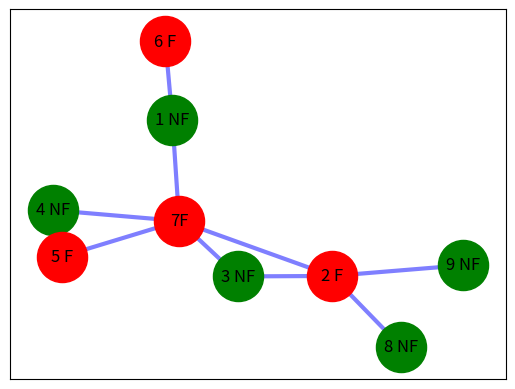

This chart was generated by the following Python code:
# import the packages
import matplotlib.pyplot as plt
import networkx as nx

# Define the data structures of vertices and edges
vertices = range(1, 10)
edges = [(7, 2), (2, 3), (7, 4), (4, 5), (7, 3), (7, 5),
         (1, 6), (1, 7), (2, 8), (2, 9)]
# Let's first instantiate the graph
G = nx.Graph()
# let's draw the graph
G.add_nodes_from(vertices)
G.add_edges_from(edges)
pos = nx.spring_layout(G)

#  Let's define the NF nodes
nx.draw_networkx_nodes(G, pos,
                       nodelist=[1, 4, 3, 8, 9],
                       label=True,
                       node_color='g',
                       node_size=1300)
# let's create the nodes that are known to be involved in fraud
nx.draw_networkx_nodes(G, pos,
                       nodelist=[2, 5, 6, 7],
                       label=True,
                       node_color='r',
                       node_size=1300)
# Let's create labels for the nodes
nx.draw_networkx_edges(G, pos, edges, width=3, alpha=0.5, edge_color='b')
# Creating labels names
labels = {1: r'1 NF', 2: r'2 F', 3: r'3 NF', 4: r'4 NF', 5: r'5 F', 6: r'6 F', 7: r'7F', 8: r'8 NF', 9: r'9 NF'}
nx.draw_networkx_labels(G, pos, labels={n: lab for n, lab in labels.items() if n in pos})
plt.show()
nx.draw_networkx_labels(G, pos)
